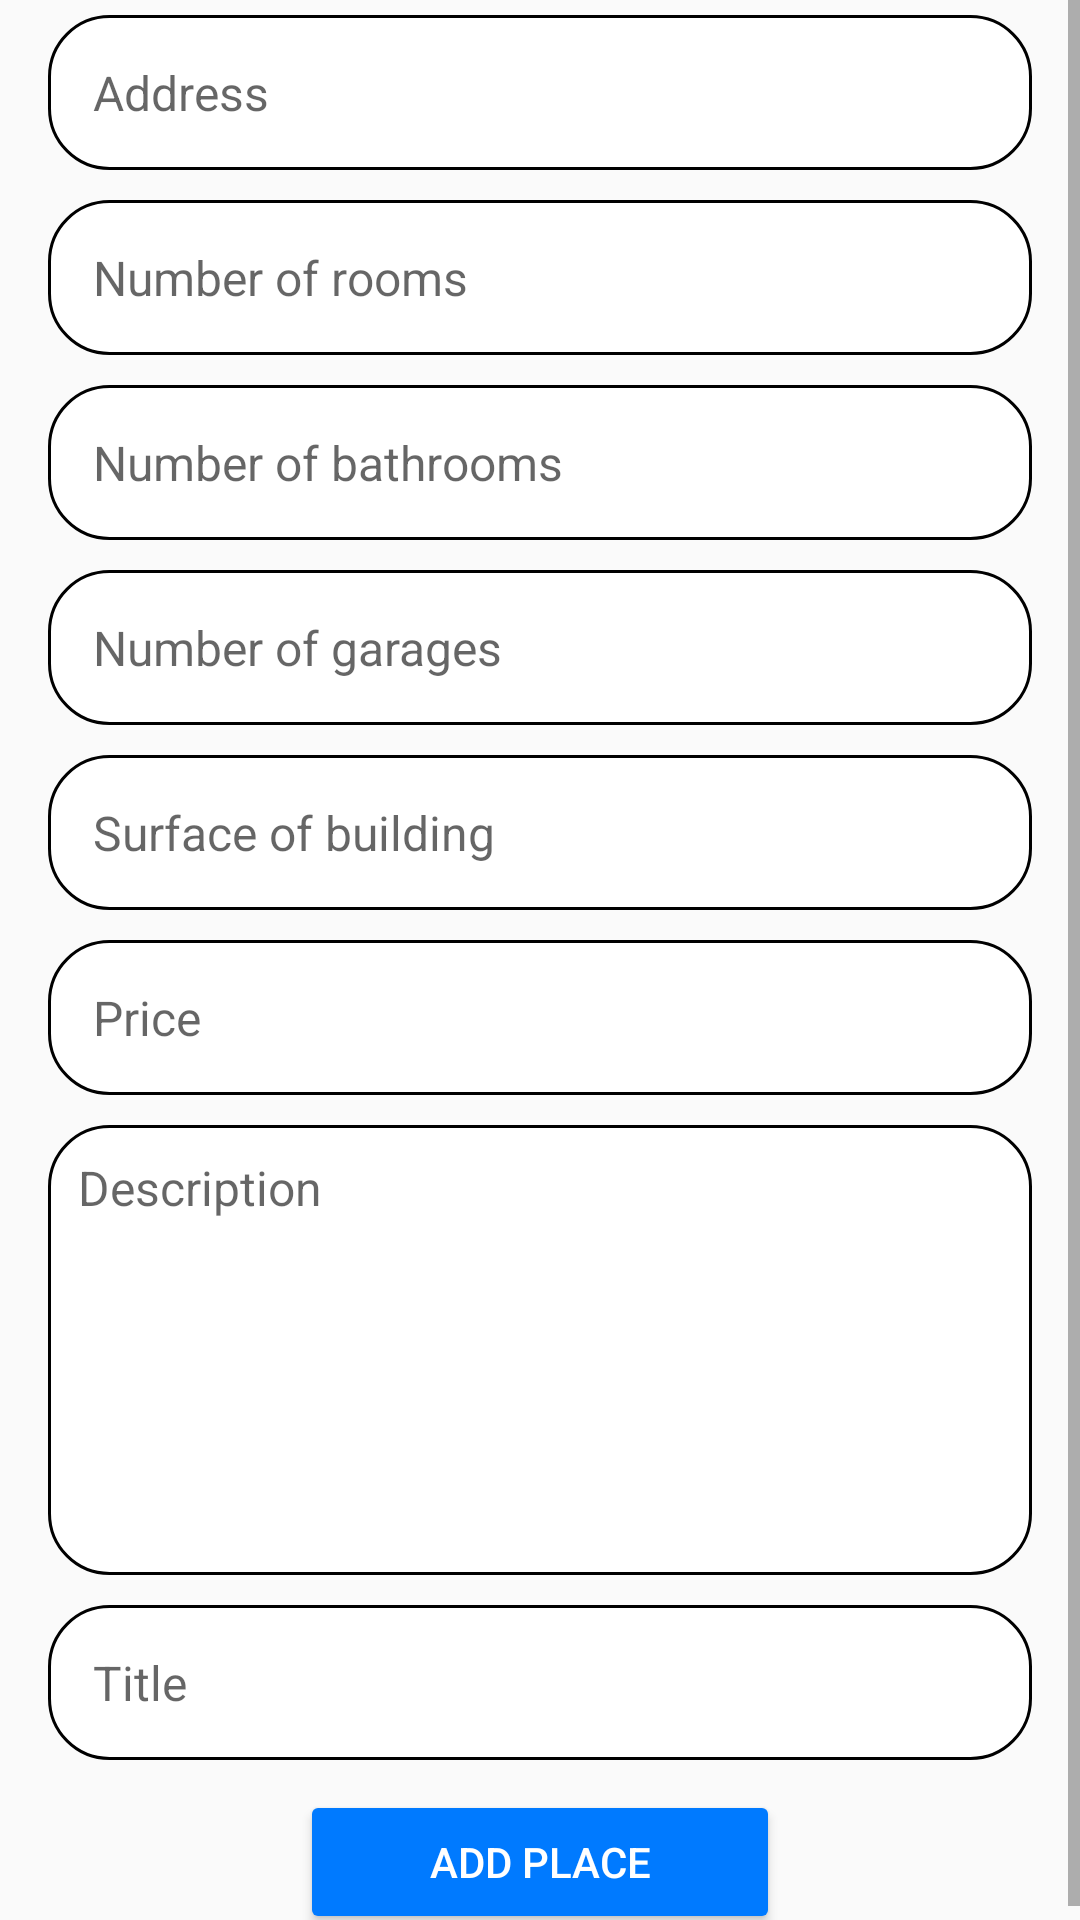

Produce the Android XML layout that renders to this screen, including the resource entries it uses.
<!-- AndroidManifest.xml: application theme Theme.DealSpotter -->
<!-- res/layout/fragment_add_place.xml -->
<?xml version="1.0" encoding="utf-8"?>
<androidx.constraintlayout.widget.ConstraintLayout xmlns:android="http://schemas.android.com/apk/res/android"
    xmlns:app="http://schemas.android.com/apk/res-auto"
    xmlns:tools="http://schemas.android.com/tools"
    android:layout_width="match_parent"
    android:layout_height="match_parent"
    tools:context=".ui.AddPlaceFragment">

    <ScrollView
        android:layout_width="match_parent"
        android:layout_height="wrap_content"
        app:layout_constraintBottom_toBottomOf="parent"
        app:layout_constraintEnd_toEndOf="parent"
        app:layout_constraintStart_toStartOf="parent"
        app:layout_constraintTop_toTopOf="parent">
    <androidx.constraintlayout.widget.ConstraintLayout
        android:layout_width="match_parent"
        android:layout_height="match_parent">


        <EditText
            android:id="@+id/placeaddress"
            android:layout_width="match_parent"
            android:layout_height="wrap_content"
            android:inputType="textPersonName"
            android:hint="@string/address"
            android:background="@drawable/layoutback"
            android:padding="15dp"
            android:textSize="16dp"
            android:layout_marginTop="5dp"
            android:layout_marginStart="16dp"
            android:layout_marginEnd="16dp"
            app:layout_constraintEnd_toEndOf="parent"
            app:layout_constraintStart_toStartOf="parent"
            app:layout_constraintTop_toTopOf="parent" />

        <EditText
            android:id="@+id/placerooms"
            android:layout_width="match_parent"
            android:layout_height="wrap_content"
            android:background="@drawable/layoutback"
            android:padding="15dp"
            android:textSize="16dp"
            android:layout_marginTop="10dp"
            android:layout_marginStart="16dp"
            android:layout_marginEnd="16dp"
            android:inputType="number"
            android:hint="@string/rooms"
            app:layout_constraintEnd_toEndOf="parent"
            app:layout_constraintStart_toStartOf="parent"
            app:layout_constraintTop_toBottomOf="@+id/placeaddress" />

        <EditText
            android:id="@+id/placebathrooms"
            android:layout_width="match_parent"
            android:layout_height="wrap_content"
            android:background="@drawable/layoutback"
            android:padding="15dp"
            android:textSize="16dp"
            android:layout_marginTop="10dp"
            android:layout_marginStart="16dp"
            android:layout_marginEnd="16dp"
            android:inputType="number"
            android:hint="@string/bathroom"
            app:layout_constraintEnd_toEndOf="parent"
            app:layout_constraintStart_toStartOf="parent"
            app:layout_constraintTop_toBottomOf="@+id/placerooms" />

        <EditText
            android:id="@+id/placegarage"
            android:layout_width="match_parent"
            android:layout_height="wrap_content"
            android:background="@drawable/layoutback"
            android:padding="15dp"
            android:textSize="16dp"
            android:layout_marginTop="10dp"
            android:layout_marginStart="16dp"
            android:layout_marginEnd="16dp"
            android:inputType="number"
            android:hint="@string/garage"
            app:layout_constraintEnd_toEndOf="parent"
            app:layout_constraintHorizontal_bias="0.497"
            app:layout_constraintStart_toStartOf="parent"
            app:layout_constraintTop_toBottomOf="@+id/placebathrooms" />

        <EditText
            android:id="@+id/placesurface"
            android:layout_width="match_parent"
            android:layout_height="wrap_content"
            android:background="@drawable/layoutback"
            android:padding="15dp"
            android:textSize="16dp"
            android:layout_marginTop="10dp"
            android:layout_marginStart="16dp"
            android:layout_marginEnd="16dp"
            android:inputType="number"
            android:hint="@string/surface"
            app:layout_constraintEnd_toEndOf="parent"
            app:layout_constraintStart_toStartOf="parent"
            app:layout_constraintTop_toBottomOf="@+id/placegarage" />



        <EditText
            android:id="@+id/placeprice"
            android:layout_width="match_parent"
            android:layout_height="wrap_content"
            android:background="@drawable/layoutback"
            android:padding="15dp"
            android:textSize="16dp"
            android:layout_marginTop="10dp"
            android:layout_marginStart="16dp"
            android:layout_marginEnd="16dp"
            android:inputType="number"
            android:hint="@string/price"
            app:layout_constraintEnd_toEndOf="parent"
            app:layout_constraintStart_toStartOf="parent"
            app:layout_constraintTop_toBottomOf="@+id/placesurface" />



        <EditText
            android:id="@+id/placedescription"
            android:layout_width="match_parent"
            android:layout_height="150dp"
            android:layout_marginStart="16dp"
            android:layout_marginTop="10dp"
            android:layout_marginEnd="16dp"
            android:background="@drawable/layoutback"
            android:gravity="top"
            android:hint="@string/description"
            android:inputType="textMultiLine"
            android:padding="10dp"
            android:lines="6"
            android:textSize="16dp"
            app:layout_constraintEnd_toEndOf="parent"
            app:layout_constraintStart_toStartOf="parent"
            app:layout_constraintTop_toBottomOf="@+id/placeprice" />
        <EditText
            android:id="@+id/placetitle"
            android:layout_width="match_parent"
            android:layout_height="wrap_content"
            android:background="@drawable/layoutback"
            android:padding="15dp"
            android:textSize="16dp"
            android:layout_marginTop="10dp"
            android:layout_marginStart="16dp"
            android:layout_marginEnd="16dp"
            android:inputType="textPersonName"
            android:hint="@string/titleofplace"
            app:layout_constraintEnd_toEndOf="parent"
            app:layout_constraintStart_toStartOf="parent"
            app:layout_constraintTop_toBottomOf="@+id/placedescription" />

        <ImageView
            android:id="@+id/placeimage"
            android:layout_width="160dp"
            android:layout_height="wrap_content"
            android:src="@drawable/image"
            app:layout_constraintEnd_toEndOf="parent"
            app:layout_constraintStart_toStartOf="parent"
            app:layout_constraintTop_toBottomOf="@+id/placetitle" />

        <Button
            android:id="@+id/buttonaddplace"
            android:layout_width="160dp"
            android:layout_height="wrap_content"
            android:layout_marginTop="10dp"
            android:text="Add place"
            android:backgroundTint="#007AFF"
            android:textColor="#FFFFFF"
            app:layout_constraintEnd_toEndOf="parent"
            app:layout_constraintStart_toStartOf="parent"
            app:layout_constraintTop_toBottomOf="@+id/placeimage" />
    </androidx.constraintlayout.widget.ConstraintLayout>

    </ScrollView>

</androidx.constraintlayout.widget.ConstraintLayout>
<!-- resources referenced by this layout -->
<resources>
  <!-- drawable layoutback (drawable) -->
  <?xml version="1.0" encoding="utf-8"?>
  <shape xmlns:android="http://schemas.android.com/apk/res/android">
  
      <stroke
          android:width="1dp"
          android:color="@color/black"
          />
      <corners android:radius="20dp"></corners>
      <gradient android:startColor="#FFFFFF"
          android:endColor="#FFFFFF"></gradient>
  </shape>
  <string name="address">Address</string>
  <string name="bathroom">Number of bathrooms</string>
  <string name="description">Description</string>
  <string name="garage">Number of garages</string>
  <string name="price">Price</string>
  <string name="rooms">Number of rooms</string>
  <string name="surface">Surface of building</string>
  <string name="titleofplace">Title</string>
  <style name="Theme.DealSpotter" parent="Theme.AppCompat.Light.NoActionBar">
          
          <item name="colorPrimary">@color/purple_500</item>
          <item name="colorPrimaryVariant">@color/purple_700</item>
          <item name="colorOnPrimary">@color/white</item>
          
          <item name="colorSecondary">@color/teal_200</item>
          <item name="colorSecondaryVariant">@color/lightgreen</item>
          <item name="colorOnSecondary">@color/black</item>
          
          <item name="android:statusBarColor">?attr/colorPrimaryVariant</item>
          
      </style>
  <color name="black">#FF000000</color>
  <color name="purple_500">#FF6200EE</color>
  <color name="purple_700">#FF3700B3</color>
  <color name="white">#FFFFFFFF</color>
  <color name="teal_200">#FF03DAC5</color>
  <color name="lightgreen">#2ECC40</color>
</resources>
